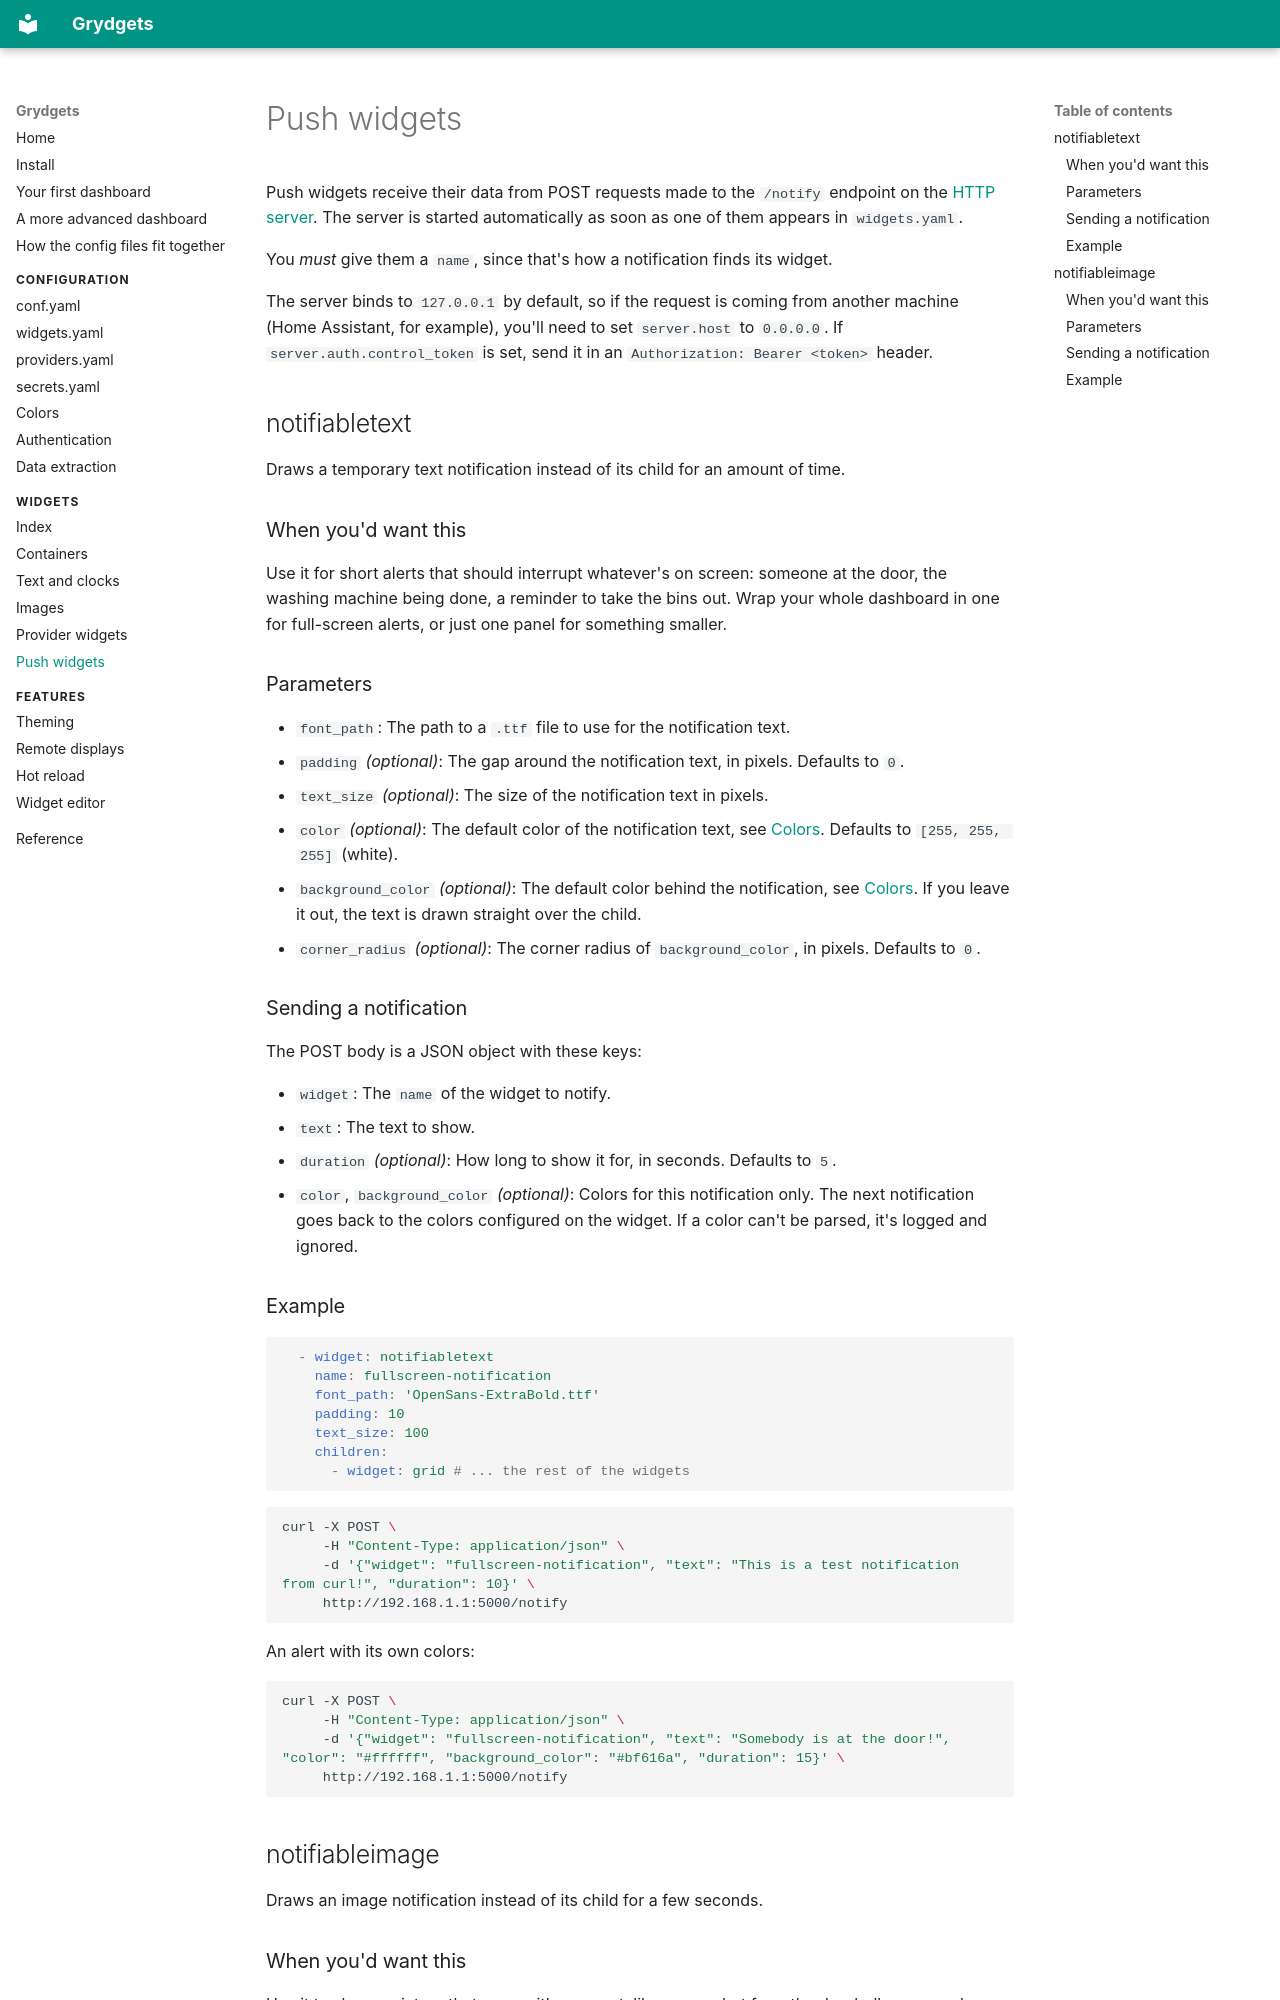

repository: iamjackg/grydgets · page: widgets/push-widgets/index.html · generator: mkdocs

# Push widgets

Push widgets receive their data from POST requests made to the
`/notify` endpoint on the [HTTP server](../configuration/conf-yaml.md#server). The server is started automatically as soon as
one of them appears in `widgets.yaml`.

You *must* give them a `name`, since that's how a notification finds its widget.

The server binds to `127.0.0.1` by default, so if the request is coming from another machine (Home Assistant, for
example), you'll need to set `server.host` to `0.0.0.0`. If `server.auth.control_token` is set, send it in an `Authorization: Bearer <token>`
header.

## notifiabletext

Draws a temporary text notification instead of its child for an amount of time.

### When you'd want this

Use it for short alerts that should interrupt whatever's on screen: someone at the door, the washing machine being
done, a reminder to take the bins out. Wrap your whole dashboard in one for full-screen alerts, or just one panel
for something smaller.

### Parameters

*   `font_path`: The path to a `.ttf` file to use for the notification text.
*   `padding` _(optional)_: The gap around the notification text, in pixels. Defaults to `0`.
*   `text_size` _(optional)_: The size of the notification text in pixels.
*   `color` _(optional)_: The default color of the notification text, see [Colors](../configuration/colors.md).
    Defaults to `[255, 255, 255]` (white).
*   `background_color` _(optional)_: The default color behind the notification, see
    [Colors](../configuration/colors.md). If you leave it out, the text is drawn straight over the child.
*   `corner_radius` _(optional)_: The corner radius of `background_color`, in pixels. Defaults to `0`.

### Sending a notification

The POST body is a JSON object with these keys:

*   `widget`: The `name` of the widget to notify.
*   `text`: The text to show.
*   `duration` _(optional)_: How long to show it for, in seconds. Defaults to `5`.
*   `color`, `background_color` _(optional)_: Colors for this notification only. The next notification goes back to
    the colors configured on the widget. If a color can't be parsed, it's logged and ignored.

### Example

```yaml
  - widget: notifiabletext
    name: fullscreen-notification
    font_path: 'OpenSans-ExtraBold.ttf'
    padding: 10
    text_size: 100
    children:
      - widget: grid # ... the rest of the widgets
```

```bash
curl -X POST \
     -H "Content-Type: application/json" \
     -d '{"widget": "fullscreen-notification", "text": "This is a test notification from curl!", "duration": 10}' \
     http://192.168.1.1:5000/notify
```

An alert with its own colors:

```bash
curl -X POST \
     -H "Content-Type: application/json" \
     -d '{"widget": "fullscreen-notification", "text": "Somebody is at the door!", "color": "#ffffff", "background_color": "#bf616a", "duration": 15}' \
     http://192.168.1.1:5000/notify
```
